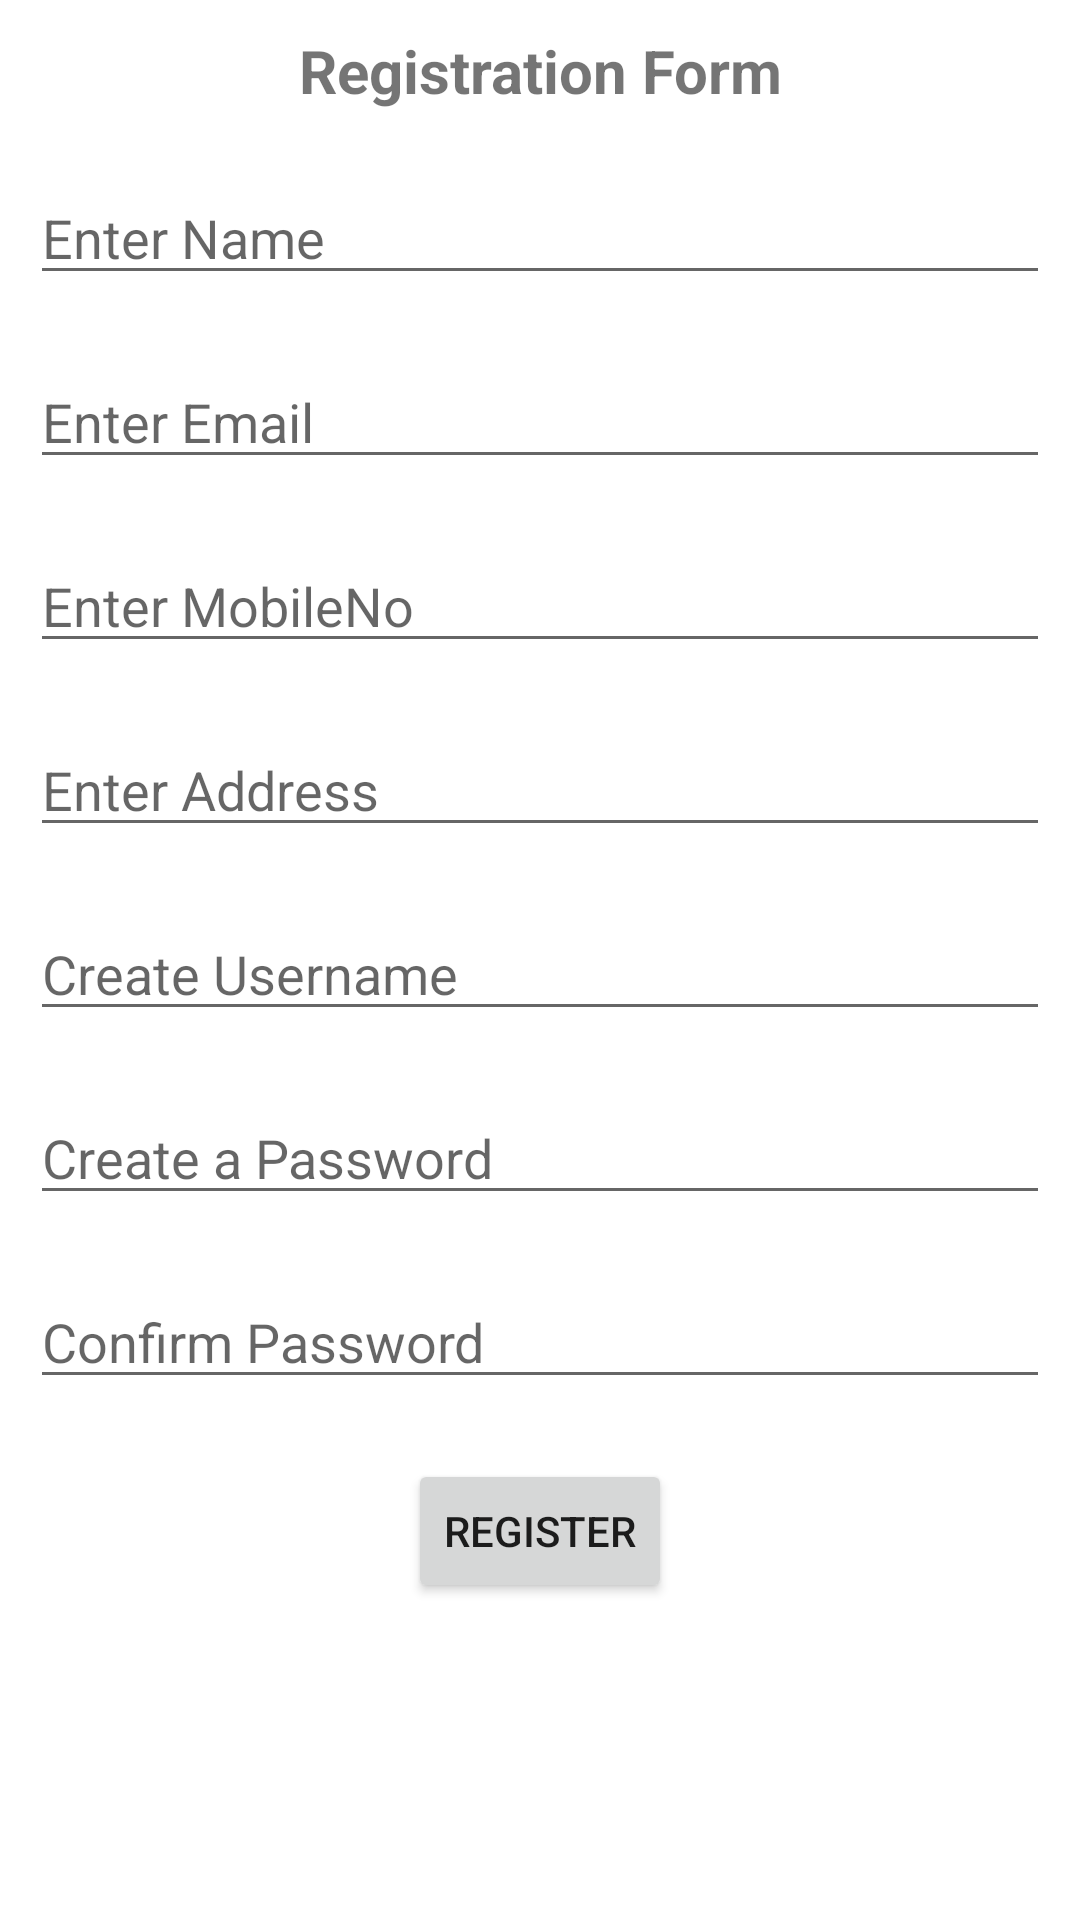

The Android layout XML behind this screen, and the referenced resources:
<!-- AndroidManifest.xml: application theme Theme.DentalClinicApp -->
<!-- res/layout/activity_admin_registration.xml -->
<?xml version="1.0" encoding="utf-8"?>
<RelativeLayout xmlns:android="http://schemas.android.com/apk/res/android"
    xmlns:app="http://schemas.android.com/apk/res-auto"
    xmlns:tools="http://schemas.android.com/tools"
    android:layout_width="match_parent"
    android:layout_height="match_parent"
    tools:context=".AdminRegistrationActivity">

    <ScrollView
        android:layout_width="match_parent"
        android:layout_height="match_parent">

        <LinearLayout
            android:layout_width="match_parent"
            android:layout_height="match_parent"
            android:orientation="vertical"
            >

            <TextView
                android:layout_width="match_parent"
                android:layout_height="wrap_content"
                android:text="Registration Form"
                android:gravity="center"
                android:textSize="20sp"
                android:textStyle="bold"
                android:layout_margin="10dp"
                />


            <EditText
                android:layout_width="match_parent"
                android:layout_height="wrap_content"
                android:hint="Enter Name"
                android:id="@+id/edt_name"
                android:layout_margin="10dp"
                />

            <EditText
                android:layout_width="match_parent"
                android:layout_height="wrap_content"
                android:hint="Enter Email"
                android:id="@+id/edt_mail"
                android:layout_margin="10dp"
                />

            <EditText
                android:layout_width="match_parent"
                android:layout_height="wrap_content"
                android:hint="Enter MobileNo"
                android:inputType="number"
                android:id="@+id/edt_mob"
                android:maxLength="10"
                android:layout_margin="10dp"
                />


            <EditText
                android:layout_width="match_parent"
                android:layout_height="wrap_content"
                android:hint="Enter Address"
                android:id="@+id/edt_adrs"
                android:layout_margin="10dp"
                />

            <EditText
                android:layout_width="match_parent"
                android:layout_height="wrap_content"
                android:hint="Create Username"
                android:id="@+id/edt_user"
                android:layout_margin="10dp"
                />

            <EditText
                android:layout_width="match_parent"
                android:layout_height="wrap_content"
                android:hint="Create a Password"
                android:inputType="textPassword"
                android:id="@+id/edt_pass"
                android:layout_margin="10dp"
                />


            <EditText
                android:layout_width="match_parent"
                android:layout_height="wrap_content"
                android:hint="Confirm Password"
                android:id="@+id/edt_cpass"
                android:inputType="textPassword"
                android:layout_margin="10dp"
                />
            <Button
                android:layout_width="wrap_content"
                android:layout_height="wrap_content"
                android:text="Register"
                android:layout_gravity="center"
                android:layout_margin="10dp"
                android:onClick="register"
                />


        </LinearLayout>

    </ScrollView>

</RelativeLayout>
<!-- resources referenced by this layout -->
<resources>
  <style name="Theme.DentalClinicApp" parent="Theme.MaterialComponents.DayNight.DarkActionBar">
          
          <item name="colorPrimary">@color/purple_500</item>
          <item name="colorPrimaryVariant">@color/purple_700</item>
          <item name="colorOnPrimary">@color/white</item>
          
          <item name="colorSecondary">@color/teal_200</item>
          <item name="colorSecondaryVariant">@color/teal_700</item>
          <item name="colorOnSecondary">@color/black</item>
          
          <item name="android:statusBarColor" tools:targetApi="l">?attr/colorPrimaryVariant</item>
          
      </style>
  <color name="purple_500">#4A93F7</color>
  <color name="purple_700">#0B4DA7</color>
  <color name="white">#FFFFFFFF</color>
  <color name="teal_200">#FF03DAC5</color>
  <color name="teal_700">#FF018786</color>
  <color name="black">#FF000000</color>
</resources>
